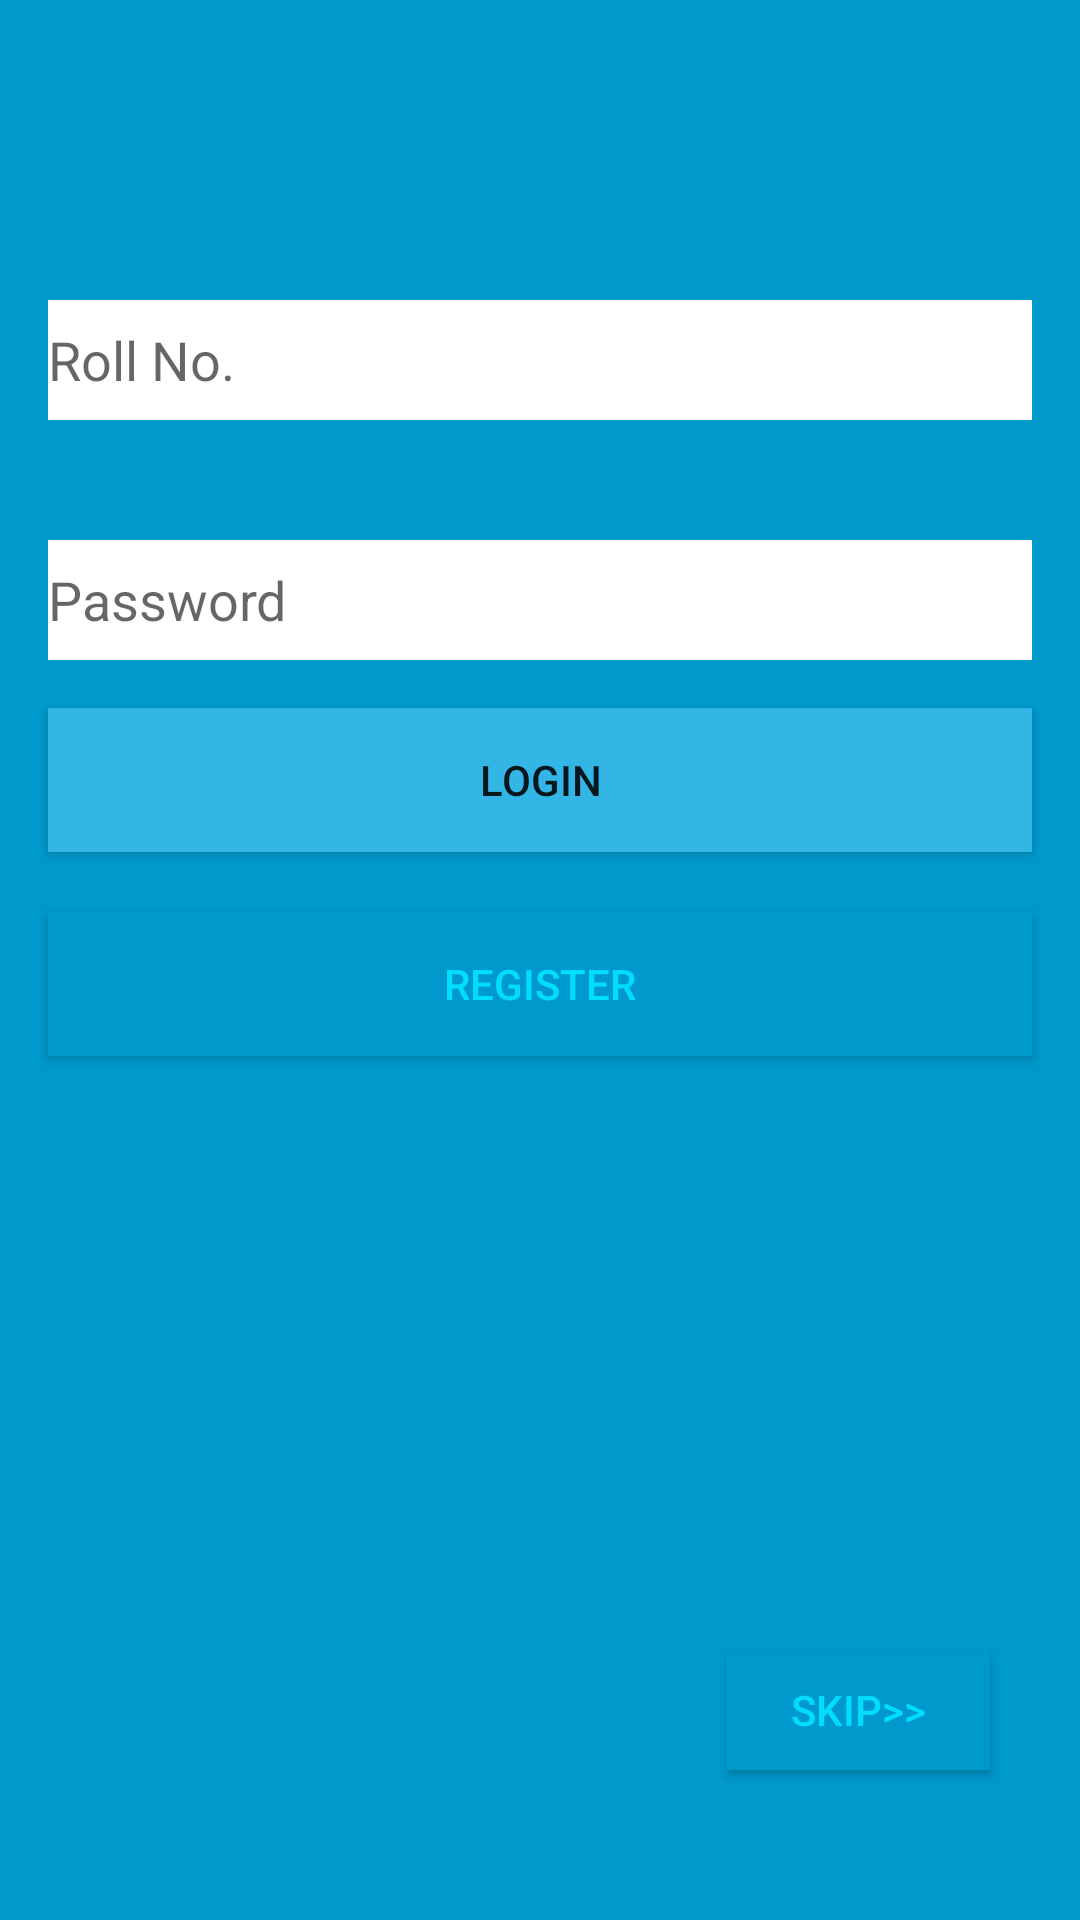

Here is an Android app screen rendered from its layout file. Give the layout XML and the strings, colors and styles it references.
<!-- AndroidManifest.xml: application theme AppTheme -->
<!-- res/layout/activity_main.xml -->
<?xml version="1.0" encoding="utf-8"?>
<android.support.constraint.ConstraintLayout xmlns:android="http://schemas.android.com/apk/res/android"
    xmlns:app="http://schemas.android.com/apk/res-auto"
    xmlns:tools="http://schemas.android.com/tools"
    android:id="@+id/activity_main"
    android:layout_width="match_parent"
    android:layout_height="match_parent"
    tools:context="ritik.project.dummy.MainActivity"
    android:background="@android:color/holo_blue_dark">

    <EditText
        android:layout_width="0dp"
        android:ems="9"
        android:id="@+id/login_roll_et"
        android:layout_marginTop="100dp"
        app:layout_constraintTop_toTopOf="parent"
        android:layout_marginStart="16dp"
        app:layout_constraintLeft_toLeftOf="parent"
        android:layout_marginEnd="16dp"
        app:layout_constraintRight_toRightOf="parent"
        android:inputType="textCapCharacters"
        android:autoText="false"
        android:background="@android:color/background_light"
        android:capitalize="characters"
        android:editable="false"
        android:fadingEdge="horizontal|vertical"
        android:hint="Roll No."
        android:layout_height="40dp"
        android:textAllCaps="true" />

    <EditText
        android:layout_width="0dp"
        android:layout_height="40dp"
        android:inputType="textPassword"
        android:ems="80"
        android:id="@+id/login_password_et"
        android:background="@android:color/background_light"
        android:layout_marginTop="40dp"
        app:layout_constraintTop_toBottomOf="@+id/login_roll_et"
        android:hint="Password"
        android:layout_marginEnd="16dp"
        app:layout_constraintRight_toRightOf="parent"
        android:layout_marginStart="16dp"
        app:layout_constraintLeft_toLeftOf="parent" />

    <Button
        android:text="Login"
        android:layout_width="0dp"
        android:id="@+id/login_btn"
        android:layout_marginStart="16dp"
        app:layout_constraintLeft_toLeftOf="parent"
        android:layout_marginEnd="16dp"
        app:layout_constraintRight_toRightOf="parent"
        android:layout_marginTop="16dp"
        app:layout_constraintTop_toBottomOf="@+id/login_password_et"
        android:background="@android:color/holo_blue_light"
        android:fadingEdge="horizontal|vertical"
        android:fadingEdgeLength="50dp"
        android:layout_height="48dp" />

    <Button
        android:text="Register"
        android:layout_width="0dp"
        android:layout_height="48dp"
        android:id="@+id/register_btn"
        android:layout_marginTop="20dp"
        app:layout_constraintTop_toBottomOf="@+id/login_btn"
        android:layout_marginEnd="16dp"
        app:layout_constraintRight_toRightOf="parent"
        android:layout_marginStart="16dp"
        app:layout_constraintLeft_toLeftOf="parent"
        android:background="@android:color/holo_blue_dark"
        android:textColor="@android:color/holo_blue_bright" />

    <Button
        android:text="Skip>>"
        android:layout_width="wrap_content"
        android:layout_height="40dp"
        android:id="@+id/skip_btn"
        app:layout_constraintBottom_toBottomOf="parent"
        android:layout_marginBottom="50dp"
        android:layout_marginEnd="30dp"
        app:layout_constraintRight_toRightOf="parent"
        android:background="@android:color/holo_blue_dark"
        android:textColor="@android:color/holo_blue_bright" />
</android.support.constraint.ConstraintLayout>
<!-- resources referenced by this layout -->
<resources>
  <style name="AppTheme" parent="Theme.AppCompat.Light.DarkActionBar">
          <item name="colorPrimary">@color/colorPrimary</item>
          <item name="colorPrimaryDark">@color/colorPrimaryDark</item>
          <item name="colorAccent">@color/colorAccent</item>
      </style>
  <color name="colorPrimary">#3F51B5</color>
  <color name="colorPrimaryDark">#303f9f</color>
  <color name="colorAccent">#FF4081</color>
</resources>
